Run: headless pygame with SDL's dummy video driver; simulated clock (each Clock.tick advances the game by its frame time, no real sleeping); random seed 0; keys injected as events and as key.get_pressed() state; no mouse input.
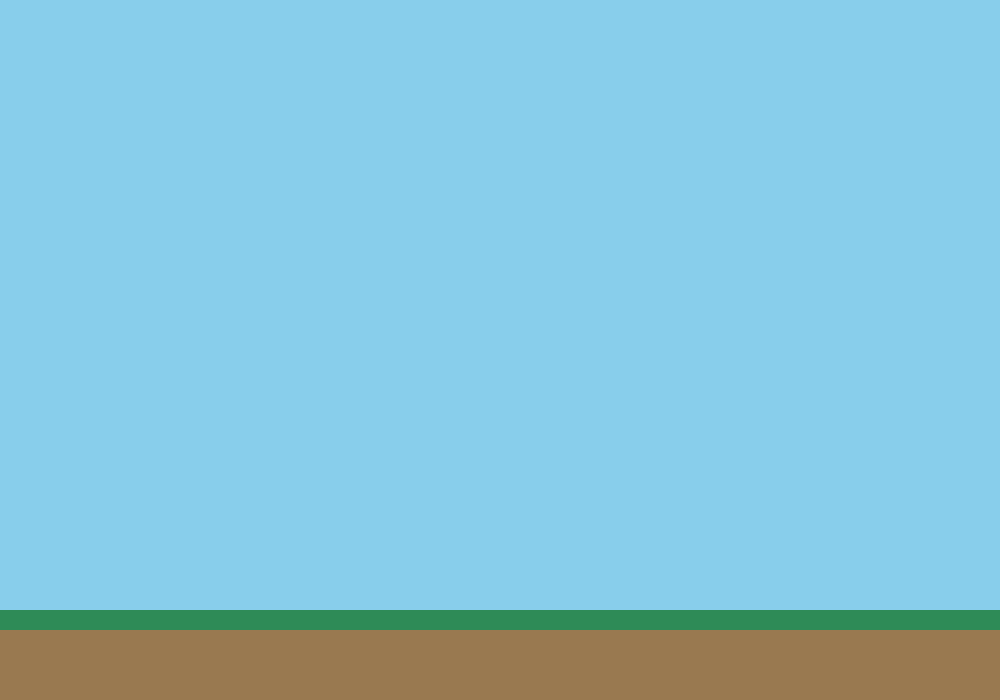
Frame 1 of 4 · flips 1–60 · no input
Frame 2 of 4 · flips 61–180 · tapped SPACE, RETURN · held RIGHT (→), D · screen unchanged from frame 1, image omitted
Frame 3 of 4 · flips 181–300 · held DOWN (↓), S · screen unchanged from frame 2, image omitted
Frame 4 of 4 · flips 301–420 · held LEFT (←), A, UP (↑), W · screen unchanged from frame 3, image omitted

The pygame program that drew these frames:

import pygame

WIDTH = 1000
HEIGHT = 700
white = (255, 255, 255)
red = (255, 0, 0)
brown = (153,121,80)
grass_green = (46,139,87)
sky_blue = (136,206,235)

pygame.init()

screen = pygame.display.set_mode((WIDTH,HEIGHT))

pygame.display.set_caption('My Pygame Window')
screen.fill(sky_blue)
pygame.draw.rect(screen, brown, (0,630, 1000, 70))
pygame.draw.rect(screen,grass_green, (0, 610, 1000, 20))

running = True
while running:
    for event in pygame.event.get():
        if event.type == pygame.QUIT:
            running = False

    pygame.display.flip()

pygame.quit()
